Dataset: dataset (GitHub, soham10667/data-science-project). Classes: apple black rot, apple healthy, apple scab, corn common rust, corn healthy, potato early blight, potato healthy, potato late blight, tomato early blight, tomato healthy, tomato late blight, tomato leaf spot, tomato powdery mildew.

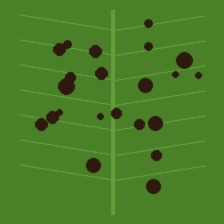
Label: apple scab

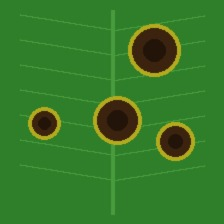
Label: potato early blight

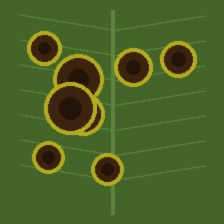
Label: tomato early blight

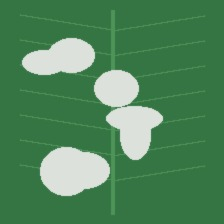
Label: tomato powdery mildew

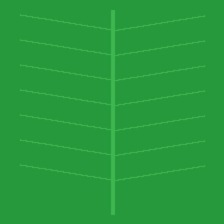
Label: corn healthy

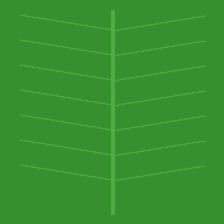
Label: potato healthy
